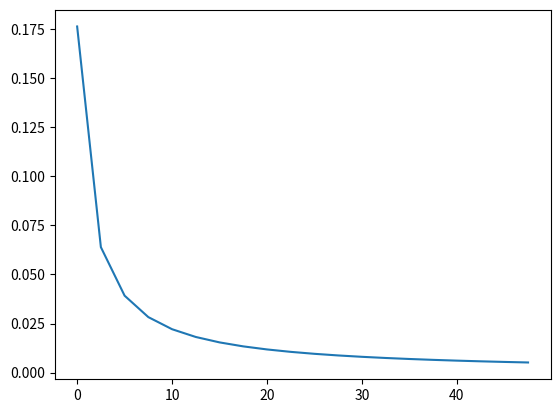

This chart was generated by the following Python code:
import numpy as np
from scipy.integrate import quad,dblquad,nquad

#求积分
res, error = quad(lambda x:(np.log(x+2)-np.log(x+1))/np.log(50+1), 0, 50)
#求二重积分
res2, error2 = dblquad(lambda t,x:np.exp(-x*t)/t**3,0,np.inf,lambda x:1,lambda x:np.inf)

#画折线图
import matplotlib.pyplot as plt
def plot_line_chart(x_min, x_max, function):
    x = [(x_max-x_min)/20*i for i in range(20)]
    y = list(map(function, x))
    plt.plot(x, y)
    plt.show()
    
def function(x):
    return (np.log(x+2)-np.log(x+1))/np.log(50+1)

plot_line_chart(0, 50, function)
